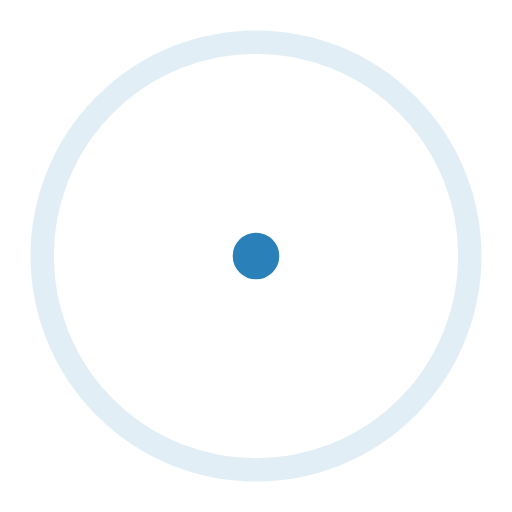
t = 0.00 s
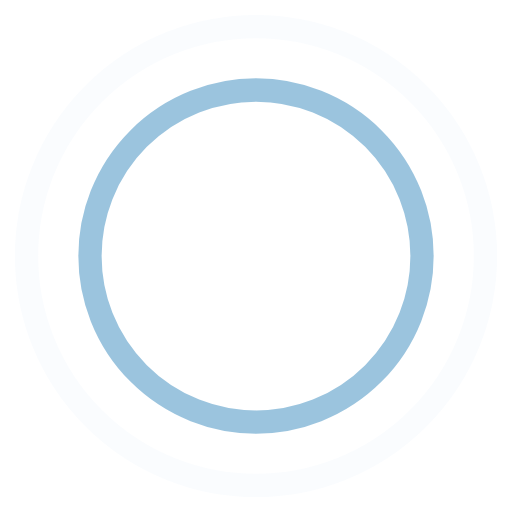
t = 0.45 s
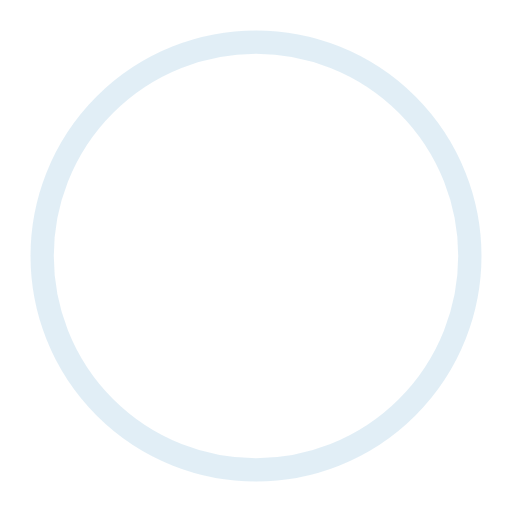
t = 0.90 s
t = 1.35 s: frame unchanged from t = 0.45 s, image omitted

The animated SVG that drew these frames (rendered in a browser with its animation timeline set to each time). Animation: 4 SMIL elements (animate=4); one cycle of 1.80 s, repeats indefinitely.

<!-- By Sam Herbert (@sherb), for everyone. More @ http://goo.gl/7AJzbL -->
<svg width="44" height="44" viewBox="0 0 44 44" xmlns="http://www.w3.org/2000/svg" stroke="#2A80B9">
    <g fill="none" fill-rule="evenodd" stroke-width="2">
        <circle cx="22" cy="22" r="1">
            <animate attributeName="r"
                begin="0s" dur="1.8s"
                values="1; 20"
                calcMode="spline"
                keyTimes="0; 1"
                keySplines="0.165, 0.84, 0.44, 1"
                repeatCount="indefinite" />
            <animate attributeName="stroke-opacity"
                begin="0s" dur="1.8s"
                values="1; 0"
                calcMode="spline"
                keyTimes="0; 1"
                keySplines="0.3, 0.61, 0.355, 1"
                repeatCount="indefinite" />
        </circle>
        <circle cx="22" cy="22" r="1">
            <animate attributeName="r"
                begin="-0.9s" dur="1.8s"
                values="1; 20"
                calcMode="spline"
                keyTimes="0; 1"
                keySplines="0.165, 0.84, 0.44, 1"
                repeatCount="indefinite" />
            <animate attributeName="stroke-opacity"
                begin="-0.9s" dur="1.8s"
                values="1; 0"
                calcMode="spline"
                keyTimes="0; 1"
                keySplines="0.3, 0.61, 0.355, 1"
                repeatCount="indefinite" />
        </circle>
    </g>
</svg>
